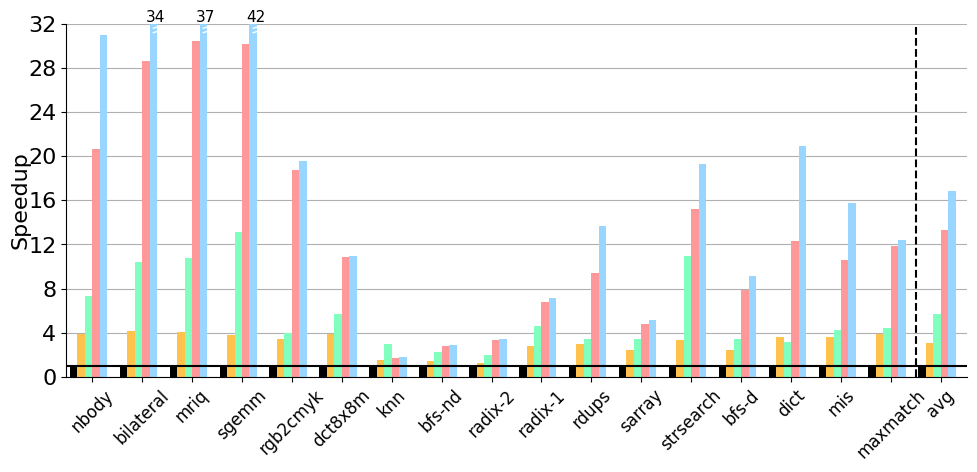

This figure's Python source:
#=========================================================================
# fig-evaluation-perf-spacetime-mt.py
#=========================================================================

import matplotlib.pyplot as plt
import math
import sys
import os.path
import numpy as np

#-------------------------------------------------------------------------
# Calculate figure size
#-------------------------------------------------------------------------
# We determine the fig_width_pt by using \showthe\columnwidth in LaTeX
# and copying the result into the script. Change the aspect ratio as
# necessary.

fig_width_pt  = 768.0
inches_per_pt = 1.0/72.27                     # convert pt to inch

aspect_ratio  = 0.5

fig_width     = 10.0                          # width in inches
fig_height    = fig_width * aspect_ratio      # height in inches
fig_size      = [ fig_width, fig_height ]

#-------------------------------------------------------------------------
# Configure matplotlib
#-------------------------------------------------------------------------

plt.rcParams['pdf.use14corefonts'] = True
plt.rcParams['font.size']          = 16
plt.rcParams['font.family']        = 'serif'
plt.rcParams['font.serif']         = ['Times']
plt.rcParams['figure.figsize']     = fig_size

#-------------------------------------------------------------------------
# Helper functions
#-------------------------------------------------------------------------

def draw_cutoffs( init_x, init_y, label, x_tweak=0.0, y_tweak=0.0 ):
  x1 = [ init_x, init_x + 0.15 ]
  y1 = [ init_y, init_y + 0.2 ]
  y2 = [ y1[0] - 0.4, y1[1] - 0.4 ]

  plt.plot( x1, y1, color = 'w', linestyle = '-', linewidth = 1 )
  plt.plot( x1, y2, color = 'w', linestyle = '-', linewidth = 1 )

  return ax.annotate(
    label, xy = ( init_x + 0.05 + x_tweak, init_y + 0.3 + y_tweak ),
    horizontalalignment='center',
    verticalalignment='bottom',
    fontsize = 11.0 )

#-------------------------------------------------------------------------
# Raw data
#-------------------------------------------------------------------------

# Benchmarks

bmarks = [
  'bilateral',
  'dct8x8m',
  'mriq',
  'bfs-d',
  'bfs-nd',
  'dict',
  'radix-1',
  'radix-2',
  'knn',
  'mis',
  'maxmatch',
  'nbody',
  'rdups',
  'rgb2cmyk',
  'sarray',
  'sgemm',
  'strsearch',
  'avg',
#  'avg/area',
]

ordered_bmarks = [
  'nbody',
  'bilateral',
  'mriq',
  'sgemm',
  'rgb2cmyk',
  'dct8x8m',
  'knn',
  'bfs-nd',
  'radix-2',
  'radix-1',
  'rdups',
  'sarray',
  'strsearch',
  'bfs-d',
  'dict',
  'mis',
  'maxmatch',
  'avg',
#  'avg/area',
]

num_bmarks = len( bmarks )

# Configurations

configs = [
  'IO',
  'MC-IO',
  'MC-O3',
#  'MC-LTA-4/2x8/1',
#  'MC-LTA-8/2x4/1',
#  'MC-LTA-8/4x4/1',
  'MC-LTA-4/2x8/2',
#  'MC-LTA-8/2x4/2',
  'MC-LTA-8/4x4/2',
]

num_configs = len( configs )

# Area estimates (um^2)

cache_area = [ # 32KB I$ + 32KB D$ (direct-mapped)
  2 * 262005.78 + 8495.39,   # 1-port crossbar network
  2 * 262005.78 + 24272.54,  # 2-port crossbar network
  2 * 262005.78 + 69350.12,  # 4-port crossbar network
  2 * 262005.78 + 198143.19, # 8-port crossbar network
]

core_area = [
  75981.95,     # io
  75981.95 * 3, # o3
#  680345.62, #905239.70,    # LTA-4/2x8/1
#  862954.44, #1087848.52,   # LTA-8/2x4/1
#  774124.82, #999018.90,    # LTA-8/4x4/1
  680345.62, #905239.70,    # LTA-4/2x8/2
#  862954.44, #1087848.52,   # LTA-8/2x4/2
  774124.82, #999018.90,    # LTA-8/4x4/2
]

area_data = [
  core_area[0] + cache_area[0],
  4 * ( core_area[0] + cache_area[0] ),
  4 * ( core_area[1] + cache_area[0] ),
#  4 * ( core_area[2] + cache_area[1] ),
#  4 * ( core_area[3] + cache_area[2] ),
#  4 * ( core_area[3] + cache_area[1] ),
  4 * ( core_area[2] + cache_area[1] ),
#  4 * ( core_area[6] + cache_area[2] ),
  4 * ( core_area[3] + cache_area[1] ),
]

# Results (execution time in seconds)

cycle_data = [

  # io

  [
    6.21762e+07,  #  bilateral-scalar
    9.6853e+07,   #  dct8x8m-scalar
    1.38979e+07,  #  mriq-scalar
    1.11999e+08,  #  pbbs-bfs-serialBFS-parc-small
    1.11999e+08,  #  pbbs-bfs-serialBFS-parc-small
    1.00005e+08,  #  pbbs-dict-serialHash-parc-small
    2.14937e+08,  #  pbbs-isort-serialRadixSort-parc-small
    1.23254e+08,  #  pbbs-isort-serialRadixSort-parc-small-1
    5.73002e+07,  #  pbbs-knn-serialNeighbors-parc-small
    1.00801e+08,  #  pbbs-mis-serialMIS-parc-small
    2.20669e+08,  #  pbbs-mm-serialMatching-parc-small
    2.39507e+08,  #  pbbs-nbody-serialBarnesHut-parc-small
    1.06215e+08,  #  pbbs-rdups-serialHash-parc-small
    6.24962e+07,  #  rgb2cmyk-scalar
    2.33191e+08,  #  pbbs-sa-serialKS-parc-small
    1.18787e+08,  #  sgemm-scalar
    2.99491e+07,  #  strsearch-scalar
  ],

  # io

  [
    1.50793e+07,  #  bilateral-xpc
    2.47686e+07,  #  dct8x8m-xpc
    3.44848e+06,  #  mriq-xpc
    4.65342e+07,  #  pbbs-bfs-deterministicBFS-parc-xpc-small
    7.85213e+07,  #  pbbs-bfs-ndBFS-parc-xpc-small
    2.8046e+07,   #  pbbs-dict-deterministicHash-parc-xpc-small
    7.64268e+07,  #  pbbs-isort-blockRadixSort-parc-xpc-small
    9.51608e+07,  #  pbbs-isort-blockRadixSort-parc-xpc-small-1
    3.85318e+07,  #  pbbs-knn-octTree2Neighbors-parc-xpc-small
    2.81444e+07,  #  pbbs-mis-ndMIS-parc-xpc-small
    5.72897e+07,  #  pbbs-mm-ndMatching-parc-xpc-small
    6.14704e+07,  #  pbbs-nbody-parallelBarnesHut-parc-xpc-small
    3.53858e+07,  #  pbbs-rdups-deterministicHash-parc-xpc-small
    1.80856e+07,  #  rgb2cmyk-xpc
    9.67182e+07,  #  pbbs-sa-parallelRange-parc-xpc-small
    3.1286e+07,   #  sgemm-xpc
    8.95889e+06,  #  strsearch-xpc
  ],

  # o3

  [
    5.97651e+06,  #  bilateral-xpc
    1.69157e+07,  #  dct8x8m-xpc
    1.28594e+06,  #  mriq-xpc
    3.24513e+07,  #  pbbs-bfs-deterministicBFS-parc-xpc-small
    4.9139e+07,   #  pbbs-bfs-ndBFS-parc-xpc-small
    3.14912e+07,  #  pbbs-dict-deterministicHash-parc-xpc-small
    4.63606e+07,  #  pbbs-isort-blockRadixSort-parc-xpc-small
    6.15649e+07,  #  pbbs-isort-blockRadixSort-parc-xpc-small-1
    1.93765e+07,  #  pbbs-knn-octTree2Neighbors-parc-xpc-small
    2.39772e+07,  #  pbbs-mis-ndMIS-parc-xpc-small
    5.00547e+07,  #  pbbs-mm-ndMatching-parc-xpc-small
    3.27255e+07,  #  pbbs-nbody-parallelBarnesHut-parc-xpc-small
    3.08482e+07,  #  pbbs-rdups-deterministicHash-parc-xpc-small
    1.58093e+07,  #  rgb2cmyk-xpc
    6.87773e+07,  #  pbbs-sa-parallelRange-parc-xpc-small
    9.06889e+06,  #  sgemm-xpc
    2.74351e+06,  #  strsearch-xpc
  ],

#  # LTA-4/2x8/1
#
#  [
#    2.32852e+06,  #  bilateral-xpc
#    9.05556e+06,  #  dct8x8m-xpc
#    508209,       #  mriq-xpc
#    1.42276e+07,  #  pbbs-bfs-deterministicBFS-parc-xpc-small
#    4.12393e+07,  #  pbbs-bfs-ndBFS-parc-xpc-small
#    7.33219e+06,  #  pbbs-dict-deterministicHash-parc-xpc-small
#    3.28034e+07,  #  pbbs-isort-blockRadixSort-parc-xpc-small
#    3.71016e+07,  #  pbbs-isort-blockRadixSort-parc-xpc-small-1
#    3.31183e+07,  #  pbbs-knn-octTree2Neighbors-parc-xpc-small
#    9.50541e+06,  #  pbbs-mis-ndMIS-parc-xpc-small
#    1.87973e+07,  #  pbbs-mm-ndMatching-parc-xpc-small
#    7.09842e+06,  #  pbbs-nbody-parallelBarnesHut-parc-xpc-small
#    1.08459e+07,  #  pbbs-rdups-deterministicHash-parc-xpc-small
#    2.98764e+06,  #  rgb2cmyk-xpc
#    4.63514e+07,  #  pbbs-sa-parallelRange-parc-xpc-small
#    4.60057e+06,  #  sgemm-xpc
#    2.59037e+06,  #  strsearch-xpc
#  ],

#  # LTA-8/2x4/1
#
#  [
#    1.629e+06,    #  bilateral-xpc
#    9.31351e+06,  #  dct8x8m-xpc
#    367742,       #  mriq-xpc
#    1.38455e+07,  #  pbbs-bfs-deterministicBFS-parc-xpc-small
#    4.053e+07,    #  pbbs-bfs-ndBFS-parc-xpc-small
#    6.16491e+06,  #  pbbs-dict-deterministicHash-parc-xpc-small
#    3.24905e+07,  #  pbbs-isort-blockRadixSort-parc-xpc-small
#    3.66004e+07,  #  pbbs-isort-blockRadixSort-parc-xpc-small-1
#    3.29419e+07,  #  pbbs-knn-octTree2Neighbors-parc-xpc-small
#    8.99955e+06,  #  pbbs-mis-ndMIS-parc-xpc-small
#    1.81732e+07,  #  pbbs-mm-ndMatching-parc-xpc-small
#    5.37236e+06,  #  pbbs-nbody-parallelBarnesHut-parc-xpc-small
#    9.88249e+06,  #  pbbs-rdups-deterministicHash-parc-xpc-small
#    2.72612e+06,  #  rgb2cmyk-xpc
#    4.59826e+07,  #  pbbs-sa-parallelRange-parc-xpc-small
#    3.53215e+06,  #  sgemm-xpc
#    2.19888e+06,  #  strsearch-xpc
#  ],

#  # LTA-8/4x4/1
#
#  [
#    1.88273e+06,  #  bilateral-xpc
#    8.95337e+06,  #  dct8x8m-xpc
#    391560,       #  mriq-xpc
#    1.22403e+07,  #  pbbs-bfs-deterministicBFS-parc-xpc-small
#    3.88563e+07,  #  pbbs-bfs-ndBFS-parc-xpc-small
#    4.45534e+06,  #  pbbs-dict-deterministicHash-parc-xpc-small
#    2.9263e+07,   #  pbbs-isort-blockRadixSort-parc-xpc-small
#    3.38851e+07,  #  pbbs-isort-blockRadixSort-parc-xpc-small-1
#    3.19888e+07,  #  pbbs-knn-octTree2Neighbors-parc-xpc-small
#    6.34192e+06,  #  pbbs-mis-ndMIS-parc-xpc-small
#    1.78053e+07,  #  pbbs-mm-ndMatching-parc-xpc-small
#    6.47302e+06,  #  pbbs-nbody-parallelBarnesHut-parc-xpc-small
#    7.28524e+06,  #  pbbs-rdups-deterministicHash-parc-xpc-small
#    2.47459e+06,  #  rgb2cmyk-xpc
#    4.32064e+07,  #  pbbs-sa-parallelRange-parc-xpc-small
#    3.1392e+06,   #  sgemm-xpc
#    1.86561e+06,  #  strsearch-xpc
#  ],

  # LTA-4/2x8/2

  [
    2.17043e+06,  #  bilateral-xpc
    8.9177e+06,   #  dct8x8m-xpc
    457001,       #  mriq-xpc
    1.42737e+07,  #  pbbs-bfs-deterministicBFS-parc-xpc-small
    4.07234e+07,  #  pbbs-bfs-ndBFS-parc-xpc-small
    8.15319e+06,  #  pbbs-dict-deterministicHash-parc-xpc-small
    3.18858e+07,  #  pbbs-isort-blockRadixSort-parc-xpc-small
    3.69758e+07,  #  pbbs-isort-blockRadixSort-parc-xpc-small-1
    3.3123e+07,   #  pbbs-knn-octTree2Neighbors-parc-xpc-small
    9.51958e+06,  #  pbbs-mis-ndMIS-parc-xpc-small
    1.85928e+07,  #  pbbs-mm-ndMatching-parc-xpc-small
    1.16084e+07,  #  pbbs-nbody-parallelBarnesHut-parc-xpc-small
    1.12712e+07,  #  pbbs-rdups-deterministicHash-parc-xpc-small
    3.33391e+06,  #  rgb2cmyk-xpc
    4.85895e+07,  #  pbbs-sa-parallelRange-parc-xpc-small
    3.94018e+06,  #  sgemm-xpc
    1.9732e+06,   #  strsearch-xpc
  ],

#  # LTA-8/2x4/2
#
#  [
#    1.54287e+06,  #  bilateral-xpc
#    9.32881e+06,  #  dct8x8m-xpc
#    360999,       #  mriq-xpc
#    1.39413e+07,  #  pbbs-bfs-deterministicBFS-parc-xpc-small
#    4.04172e+07,  #  pbbs-bfs-ndBFS-parc-xpc-small
#    6.37968e+06,  #  pbbs-dict-deterministicHash-parc-xpc-small
#    3.25449e+07,  #  pbbs-isort-blockRadixSort-parc-xpc-small
#    4.03811e+07,  #  pbbs-isort-blockRadixSort-parc-xpc-small-1
#    3.29563e+07,  #  pbbs-knn-octTree2Neighbors-parc-xpc-small
#    9.1596e+06,   #  pbbs-mis-ndMIS-parc-xpc-small
#    1.81572e+07,  #  pbbs-mm-ndMatching-parc-xpc-small
#    7.07094e+06,  #  pbbs-nbody-parallelBarnesHut-parc-xpc-small
#    1.03598e+07,  #  pbbs-rdups-deterministicHash-parc-xpc-small
#    3.29111e+06,  #  rgb2cmyk-xpc
#    4.54463e+07,  #  pbbs-sa-parallelRange-parc-xpc-small
#    3.22693e+06,  #  sgemm-xpc
#    1.78001e+06,  #  strsearch-xpc
#  ],

  # LTA-8/4x4/2

  [
    1.84654e+06,  #  bilateral-xpc
    8.86548e+06,  #  dct8x8m-xpc
    377628,       #  mriq-xpc
    1.22012e+07,  #  pbbs-bfs-deterministicBFS-parc-xpc-small
    3.88795e+07,  #  pbbs-bfs-ndBFS-parc-xpc-small
    4.77974e+06,  #  pbbs-dict-deterministicHash-parc-xpc-small
    3.02327e+07,  #  pbbs-isort-blockRadixSort-parc-xpc-small
    3.59192e+07,  #  pbbs-isort-blockRadixSort-parc-xpc-small-1
    3.19622e+07,  #  pbbs-knn-octTree2Neighbors-parc-xpc-small
    6.40907e+06,  #  pbbs-mis-ndMIS-parc-xpc-small
    1.77926e+07,  #  pbbs-mm-ndMatching-parc-xpc-small
    7.72569e+06,  #  pbbs-nbody-parallelBarnesHut-parc-xpc-small
    7.74767e+06,  #  pbbs-rdups-deterministicHash-parc-xpc-small
    3.19688e+06,  #  rgb2cmyk-xpc
    4.52065e+07,  #  pbbs-sa-parallelRange-parc-xpc-small
    2.78036e+06,  #  sgemm-xpc
    1.54934e+06,  #  strsearch-xpc
  ],

]

perf_data = [ np.array( [ float(i) for i in cycle_data[0] ] ) / np.array( data )
              for data in cycle_data ]

perf_area_data = [ perf * ( area_data[0] / float( area ) )
                   for perf, area in zip( perf_data, area_data ) ]

for i, ( perf, perf_area ) in enumerate( zip( perf_data, perf_area_data ) ):
  perf_avg = sum( perf ) / ( num_bmarks - 1 )
  perf_area_avg = sum( perf_area ) / ( num_bmarks - 1 )
  perf_data[i] = np.append( perf, [ perf_avg ] ) #, perf_area_avg ] )

# Reorder bmarks

for i, data in enumerate( perf_data ):
  tmp_data = []
  for bmark in ordered_bmarks:
    tmp_data.append( data[bmarks.index( bmark )] )
  perf_data[i] = tmp_data

#-------------------------------------------------------------------------
# Plot parameters
#-------------------------------------------------------------------------

# Setup x-axis

ind = np.arange( num_bmarks )
mid = num_configs / 2.0

# Bar widths

width = 0.15

# Colors

colors = [
  '#000000',
  '#ffc34d',
  '#80FFBF',

#  '#FFCCCC',
  '#FF9999',
#  '#FF6666',

#  '#CCEBFF',
  '#99D6FF',
#  '#66C2FF',

#  '#E5FFF2',
#  '#B3FFD9',
#  '#80FFBF',
]

#-------------------------------------------------------------------------
# Create plot
#-------------------------------------------------------------------------

# Initialize figure

fig = plt.figure()
ax  = fig.add_subplot(111)

# Plot formatting

ax.set_xticks( ind+mid*width+width )
ax.set_xticklabels( ordered_bmarks, rotation=45, fontsize=12 )
#ax.set_yticks( np.arange( 0.0, 9.2, 1.0 ) )

#ax.set_xlabel( 'Benchmarks', fontsize=16 )
ax.set_ylabel( 'Speedup', fontsize=16 )
ax.yaxis.set_label_coords( -0.04, 0.5 )
ax.set_yticks( np.arange( 0, 36, 4 ) )

ax.grid(True)
ax.set_axisbelow(True)

# Set axis limits

plt.axis( xmax=num_bmarks-1+(num_configs+2)*width, ymax=32.0 )

# Add bars for each configuration

rects = []

for i, perf in enumerate( perf_data ):
  rects.append( ax.bar( ind+width*i+width, perf, width, color=colors[i] ) )

# Set tick positions

ax.xaxis.set_ticks_position('bottom')
ax.yaxis.set_ticks_position('left')

# Add horizontal line for baseline

plt.axhline( y=1, color='k', linewidth=1.5 )
plt.axvline( x=num_bmarks-0.975, color='k', linewidth=1.5, linestyle='dashed' )

# Cut-off lines

labels = []
#labels.append( draw_cutoffs( 0.15 + 0.44, 27.6, '34', -0.2 ) )
#labels.append( draw_cutoffs( 0.15 + 0.60, 27.6, '37', 0.2 ) )
labels.append( draw_cutoffs( 0.15 + 1.60, 31.6, '34' ) )
labels.append( draw_cutoffs( 0.15 + 2.60, 31.6, '37' ) )
labels.append( draw_cutoffs( 0.15 + 3.60, 31.6, '42' ) )

# Legend

#legend = ax.legend(
#  rects, configs, loc='upper center', bbox_to_anchor=(0.54,1.13),
#  ncol=2, borderaxespad=0, prop={'size':12}, frameon=True,
#  columnspacing=0.5,
#)

# Pretty layout

plt.tight_layout()

# Turn off top and right border

ax.xaxis.grid(False)
ax.spines['right'].set_visible(False)
ax.spines['top'].set_visible(False)
ax.xaxis.set_ticks_position('bottom')
ax.yaxis.set_ticks_position('left')

#-------------------------------------------------------------------------
# Generate PDF
#-------------------------------------------------------------------------

input_basename = os.path.splitext( os.path.basename(sys.argv[0]) )[0]
output_filename = input_basename + '.py.pdf'
plt.savefig( output_filename, bbox_inches='tight' )
